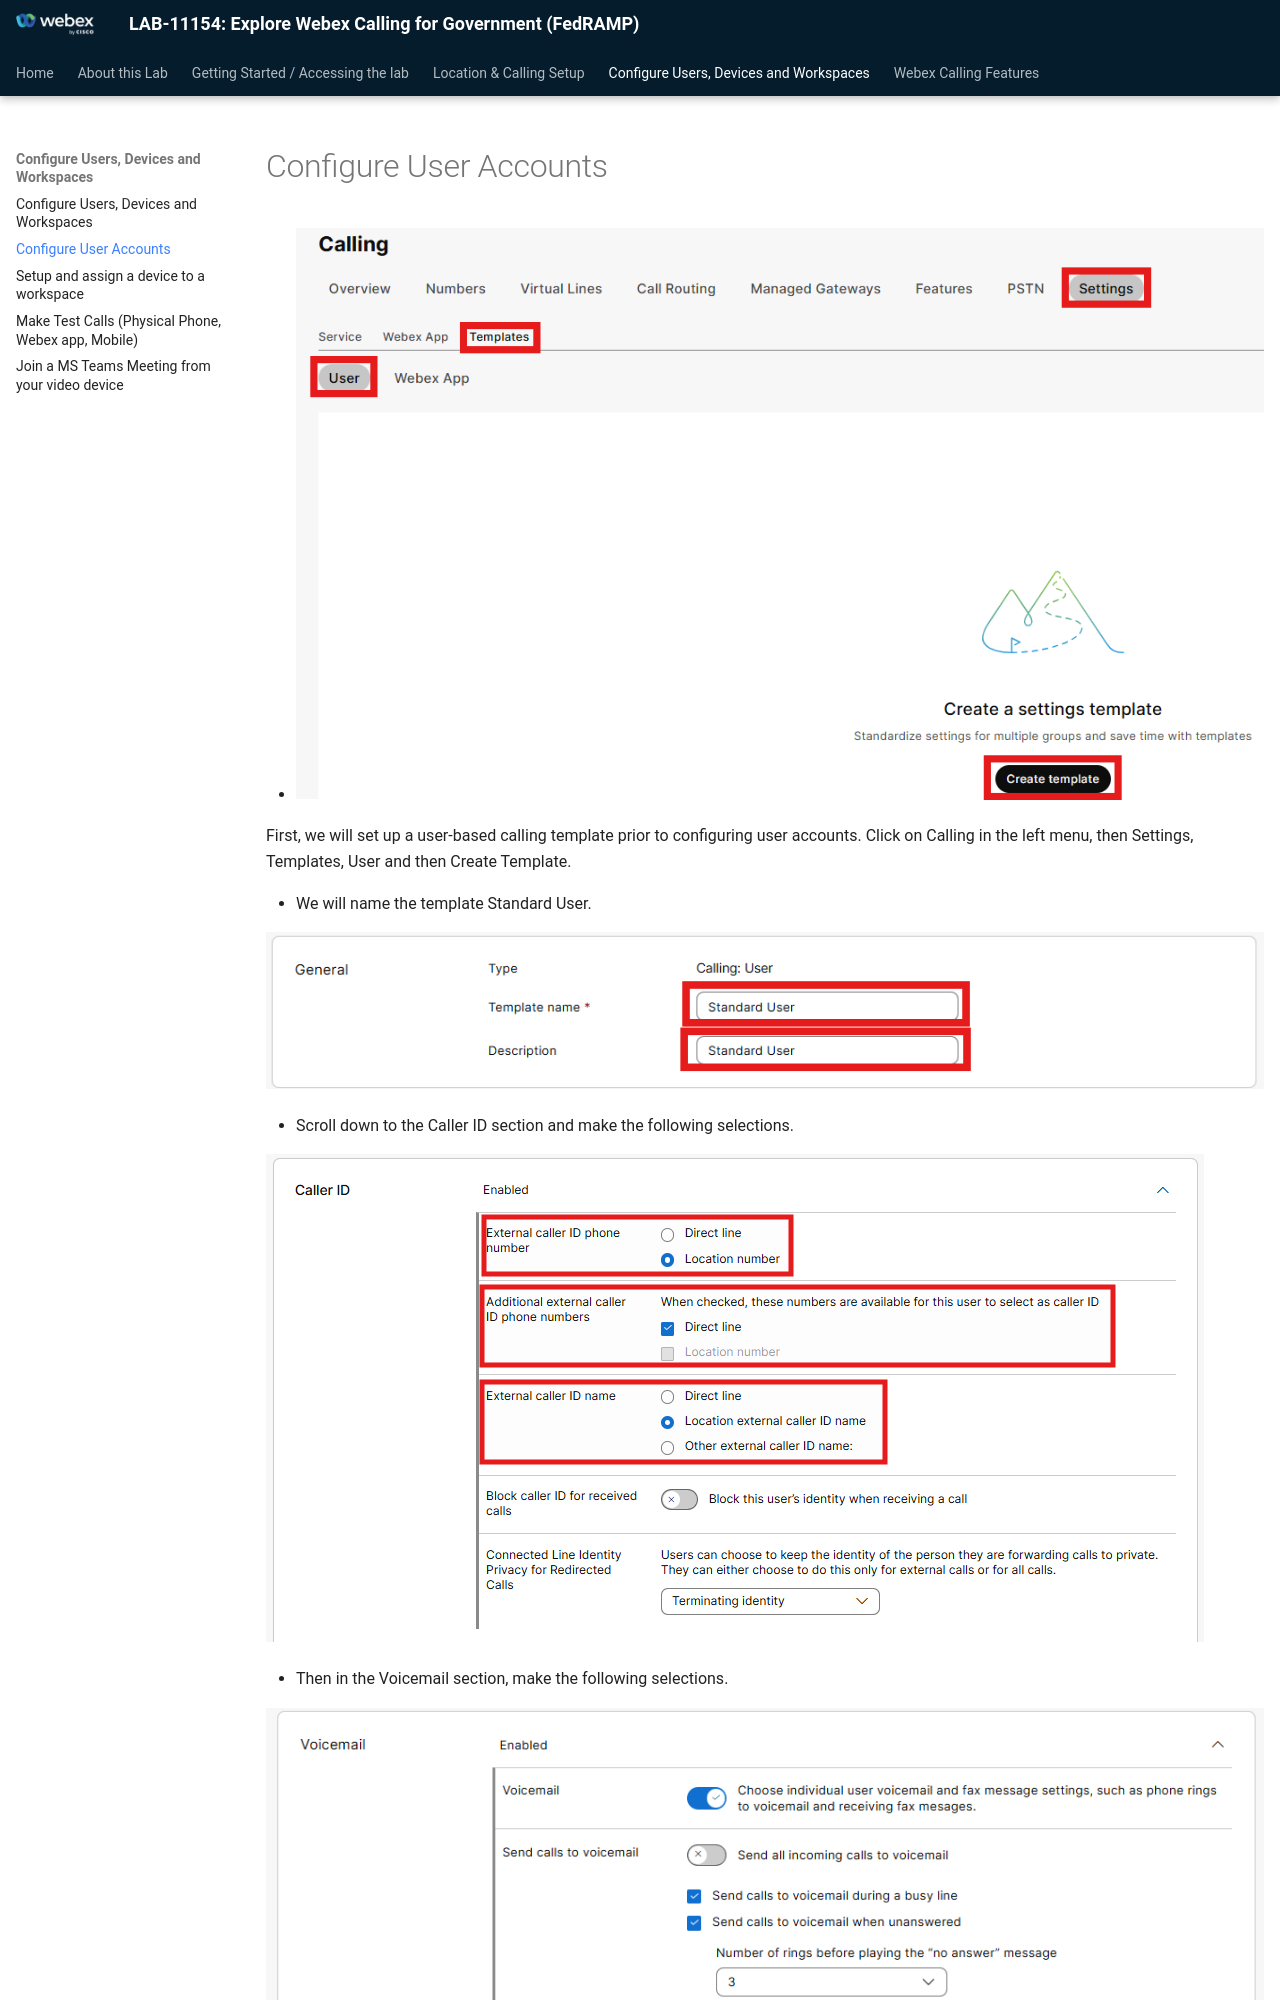

repository: WebexCC-SA/LAB-11154 · page: configure-user-accounts/index.html · generator: mkdocs

# Configure User Accounts

- ![image32.png](./assets/image32.png)
  
  First, we will set up a user-based calling template prior to configuring user accounts. Click on Calling in the left menu, then Settings, Templates, User and then Create Template.

- We will name the template Standard User.

![image33.png](./assets/image33.png)

- Scroll down to the Caller ID section and make the following selections.

![image34.png](./assets/image34.png)

- Then in the Voicemail section, make the following selections.

![image35.png](./assets/image35.png)

- In the Call Recording section, enable call recording and select the On Demand button. Feel free to check out the other calling options that can be set and then click Create template and next.

![image36.png](./assets/image36.png)

- Search and click on HQ, then click Done. This template is now assigned to any users provisioned in the HQ location.

![image37.png](./assets/image37.png)

- From Control Hub, click on Users under the Management section and then click on the user account for User 1 (screen shot user in the lab example is different).
